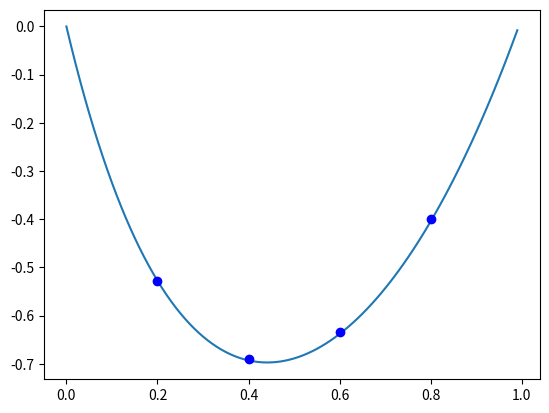

Here is the Python script that generated this plot:
# change where there is #### according to your need

import math
import numpy as np
import matplotlib.pyplot as plt


y0= 0      ######
yn= math.exp(-4)    ###### e^-4
x=[]
h= 0.2     ######
start = 0  ######  here I'm solving for 0<x
x.append(start)  
finish = 1  ######  here I'm solving for x<1
fnum=(finish - start)/h   

num=int(fnum)
onevec=np.ones(num+1)   
for i in range (start,num):  
    x.append(start+h)
    start = start +h
x = np.array(x)   

def p(x):  ##### change p(x)
    return 3*onevec 

def q(x):  ###### change q(x)
    return -4*onevec

def r(x): ###### change r(x)
    return (5*math.exp(1)**x)*onevec

a = 2- h*p(x)

b = 2* h**2 * q(x) -4

c = 2 + h*p(x)

d = 2* h**2 * r(x)

# print(a)
# print(b)
# print(c)
# print(d)

my_matrix = np.zeros((num - 1, num - 1))


for i in range(0, num-1): 
    for j in range(0, num-1):
        if i == j :
            my_matrix[i][j] = b[i]
        if i == j+1 :
            my_matrix[i][j] = a[i]
        if i+1 == j :
            my_matrix[i][j] = c[i]


#print (my_matrix)

otherside = np.zeros(num-1)


for i in range (0,num-1): 
    otherside[i] = d[i+1]

otherside[0] = d[1]-a[1]*y0
otherside[num-2] = d[-2]-c[-2]*yn



# print(otherside)

y = np.linalg.solve(my_matrix, otherside.T) #hale moadele

print(y)


x_axis = np.arange(0, 1, 0.01)


def realAnswerFunction(): ###### change the real answer
    return math.exp(-4)**x_axis- math.exp(1)**x_axis + x_axis * math.exp(1)**x_axis


y_axis = realAnswerFunction()



plt.plot(x_axis,y_axis)  


newlist =[]
for i in range(1,num):
    newlist.append(x[i])

plt.plot(newlist, y, 'bo')  

plt.show()
